Run: headless pygame with SDL's dummy video driver; simulated clock (each Clock.tick advances the game by its frame time, no real sleeping); random seed 0; keys injected as events and as key.get_pressed() state; mouse plan: one left click at the window centre at the start of phase 2, then a move to the lower-right quarter at the start of phase 3.
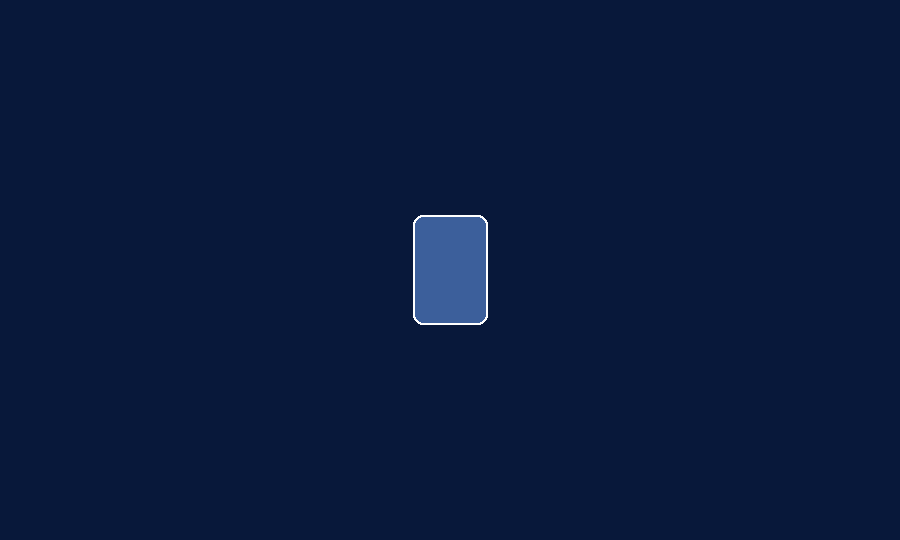
Frame 1 of 4 · flips 1–60 · no input
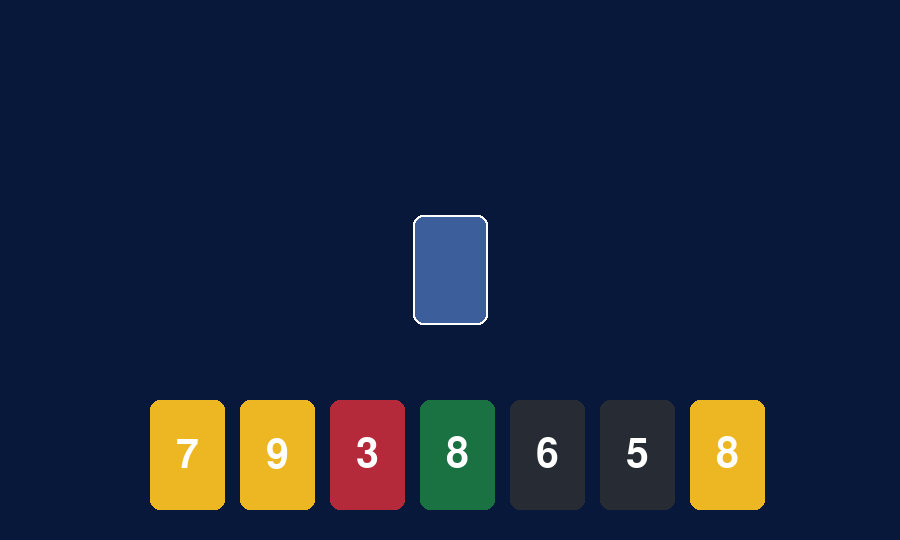
Frame 2 of 4 · flips 61–180 · clicked the window centre · tapped SPACE, RETURN · held RIGHT (→), D
Frame 3 of 4 · flips 181–300 · moved the mouse to the lower-right quarter · held DOWN (↓), S · screen unchanged from frame 2, image omitted
Frame 4 of 4 · flips 301–420 · held LEFT (←), A, UP (↑), W · screen unchanged from frame 3, image omitted

The pygame program that drew these frames:

import pygame
import random
cardColors = {
    "red": (180, 42, 58),
    "green": (26, 113, 65),
    "yellow": (237, 183, 35),
    "black": (39, 43, 52),
    "blue": (35, 86, 164),
}


class Card:
    def __init__(self, color, number):
        self.color = color
        self.number = number

    def draw(self, screen, rect, font):
        pygame.draw.rect(screen, cardColors[self.color], rect, border_radius=10)
        num = str(self.number)
        whiteNum = font.render(num, True, (255,255,255))
        position = whiteNum.get_rect(center=rect.center)
        screen.blit(whiteNum, position)

class Background:
    def __init__(self):
        self.color = (8,24,58)

    def draw(self, screen):
        screen.fill(self.color)

class Deck:
    def __init__(self):
        self.cards = []
        for color in cardColors:
            for cardNumber in range(1,10):
                self.cards.append(Card(color, cardNumber))
                self.cards.append(Card(color, cardNumber))
        random.shuffle(self.cards)      

    def draw(self):
        return self.cards.pop()

def  main():
    pygame.init()
    screen = pygame.display.set_mode((900,540))
    pygame.display.set_caption("Jubilee Card Game")
    background = Background()
    deck = Deck()
    hand = []
    font = pygame.font.Font(None, 60)
    clock = pygame.time.Clock()

    dealStart = None
    cardDelay = 50
    slideTime = 300

    deckRect = pygame.Rect(0,0, 75, 110)
    deckRect.center = screen.get_rect().center

    running = True
    while running:
        for event in pygame.event.get():
            if event.type == pygame.QUIT:
                running = False
            elif event.type == pygame.MOUSEBUTTONDOWN and event.button == 1:
                if deckRect.collidepoint(event.pos) and len(hand) == 0:
                    for i in range(7):
                        hand.append(deck.draw())

                    dealStart = pygame.time.get_ticks()

        background.draw(screen)

        pygame.draw.rect(screen, (60,95, 155), deckRect, border_radius=10)
        pygame.draw.rect(screen, (255,255,255), deckRect, width=2, border_radius=10)

        if dealStart is not None:
            elapsed = pygame.time.get_ticks() - dealStart

            for i, card in enumerate(hand):
                cardTime = elapsed - i*cardDelay
                if cardTime<0:
                    continue
                progress = min(cardTime/slideTime,1)

                tX = 150 +i*90
                tY = 400

                x = deckRect.x +(tX - deckRect.x)*progress
                y = deckRect.y + (tY - deckRect.y)*progress
                cardRect = pygame.Rect(x,y,75,110)

                card.draw(screen, cardRect, font)

        pygame.display.flip()
        clock.tick(60)
    pygame.quit()

main()
